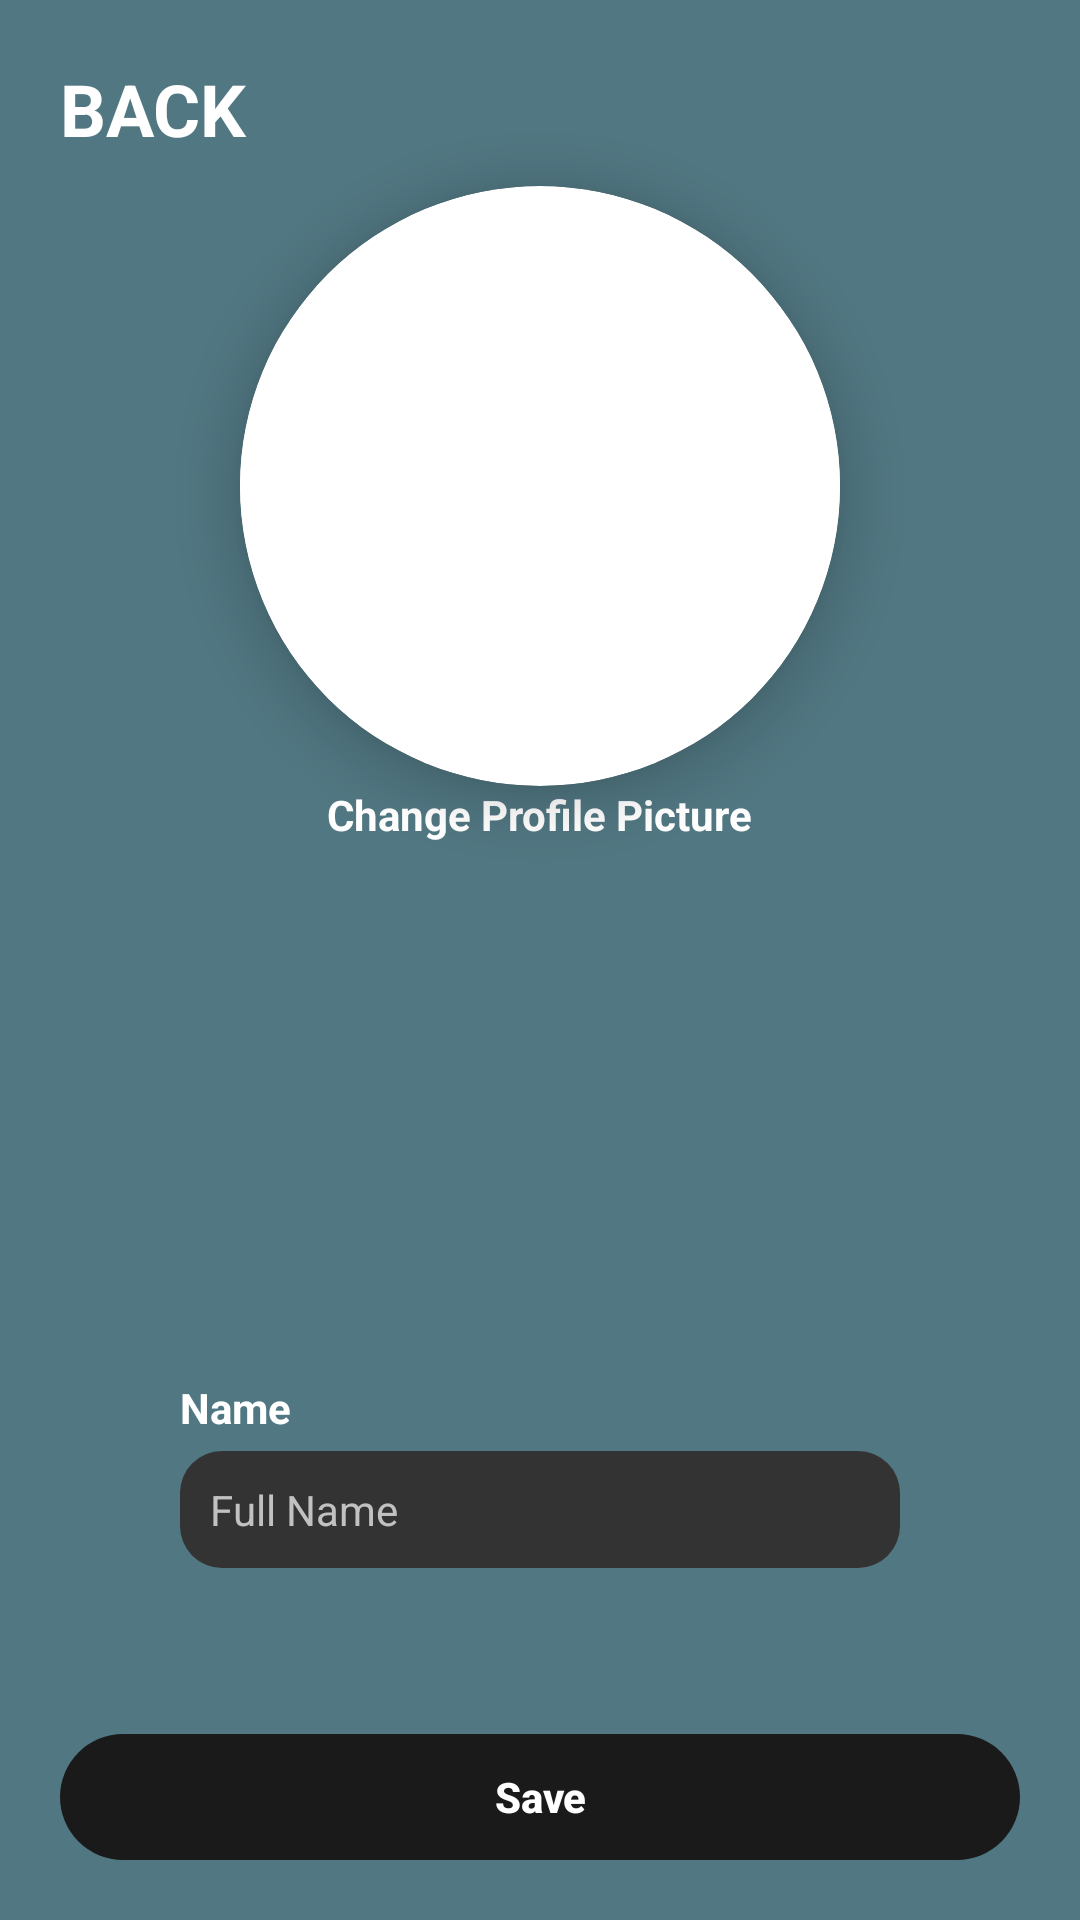

Android layout source for this screen:
<!-- AndroidManifest.xml: application theme Theme.Opsc7311 -->
<!-- res/layout/edit_profile.xml -->
<?xml version="1.0" encoding="utf-8"?>
<LinearLayout xmlns:android="http://schemas.android.com/apk/res/android"
    xmlns:app="http://schemas.android.com/apk/res-auto"
    android:layout_width="wrap_content"
    android:layout_height="wrap_content"
    android:layout_gravity="center"
    android:background="#517782"
    android:backgroundTint="#517782"
    android:orientation="vertical"
    android:padding="20dp">

    <TextView
        android:id="@+id/txtBack_ProfileSettings"
        android:layout_width="120dp"
        android:layout_height="42dp"
        android:text="Back"
        android:textAllCaps="true"
        android:textColor="@color/white"
        android:textSize="24sp"
        android:textStyle="bold"
        />

    <androidx.cardview.widget.CardView
        android:layout_width="200dp"
        android:layout_height="200dp"
        android:layout_gravity="center"
        android:backgroundTint="@color/white"
        app:cardCornerRadius="100dp"
        app:cardElevation="10dp">

        <ImageView
            android:id="@+id/img_profilePicture_Settings"
            android:layout_width="match_parent"
            android:layout_height="match_parent"
            android:layout_gravity="center"
            android:layout_marginBottom="2dp"
            android:background="@mipmap/camera" />
    </androidx.cardview.widget.CardView>

    <TextView
        android:id="@+id/txtChangeProfilePicture_ProfileSettings"
        android:layout_width="wrap_content"
        android:layout_height="wrap_content"
        android:layout_gravity="center"
        android:layout_weight="1"
        android:text="Change Profile Picture"
        android:textColor="@color/white"
        android:textSize="14sp"
        android:textStyle="bold" />
    <TextView
        android:layout_width="240dp"
        android:layout_height="wrap_content"
        android:layout_marginBottom="5dp"
        android:text="Name"
        android:layout_gravity="center"
        android:textColor="@color/white"
        android:textStyle="bold"
        />

    <com.google.android.material.textfield.TextInputLayout
        android:id="@+id/txtIName_EditProfile"
        android:layout_width="wrap_content"
        android:layout_height="wrap_content"
        android:layout_marginBottom="20dp"
        android:textColorHint="@color/white"
        android:textSize="14sp"
        android:layout_gravity="center"

        app:errorEnabled="true"
        app:errorTextColor="#D44C4C"
        app:hintAnimationEnabled="false"
        app:hintEnabled="false">

        <com.google.android.material.textfield.TextInputEditText
            android:layout_width="240dp"
            android:layout_height="39dp"
            android:background="@drawable/edit_box"
            android:hint="Full Name"
            android:inputType="textPersonName"
            android:paddingLeft="10dp"
            android:textColor="@color/white"
            android:textColorHint="#C1C1C1"
            android:textSize="14sp" />

    </com.google.android.material.textfield.TextInputLayout>



    <Button
        android:id="@+id/btnSave_UpdateEmail"
        android:layout_width="320dp"
        android:layout_height="42dp"
        android:layout_gravity="center"
        android:layout_marginTop="15dp"
        android:background="@drawable/round_buttons"
        android:backgroundTint="#1A1A1A"
        android:text="Save"
        android:textAllCaps="false"
        android:textColor="@color/white"
        android:textSize="14sp"
        android:textStyle="bold" />

</LinearLayout>
<!-- resources referenced by this layout -->
<resources>
  <!-- drawable edit_box (drawable) -->
  <?xml version="1.0" encoding="utf-8"?>
  <selector xmlns:android="http://schemas.android.com/apk/res/android">
      <item>
          <shape android:shape = "rectangle">
              <corners android:radius = "14dp"/>
              <solid android:color="#333333"/>
          </shape>
      </item>
  </selector>
  <!-- drawable round_buttons (drawable) -->
  <?xml version="1.0" encoding="utf-8"?>
  <shape xmlns:android="http://schemas.android.com/apk/res/android">
      <corners android:radius = "37dp"/>
  </shape>
  <!-- mipmap camera: png bitmap (mipmap-mdpi, 533 bytes) -->
  <style name="Theme.Opsc7311" parent="Theme.AppCompat.Light.NoActionBar">
          
          <item name="colorPrimary">@color/purple_500</item>
          <item name="colorPrimaryVariant">@color/purple_700</item>
          <item name="colorOnPrimary">@color/white</item>
          
          <item name="colorSecondary">@color/teal_200</item>
          <item name="colorSecondaryVariant">@color/teal_700</item>
          <item name="colorOnSecondary">@color/black</item>
          
          <item name="android:statusBarColor" tools:targetApi="l">?attr/colorPrimaryVariant</item>
          
      </style>
  <!-- not gathered from this repository: default colours our renderer supplied (Android Studio template values) -->
  <color name="purple_500">#FF6200EE</color>
  <color name="purple_700">#FF3700B3</color>
  <color name="teal_200">#FF03DAC5</color>
  <color name="teal_700">#FF018786</color>
  <color name="black">#FF000000</color>
  <color name="white">#FFFFFFFF</color>
</resources>
